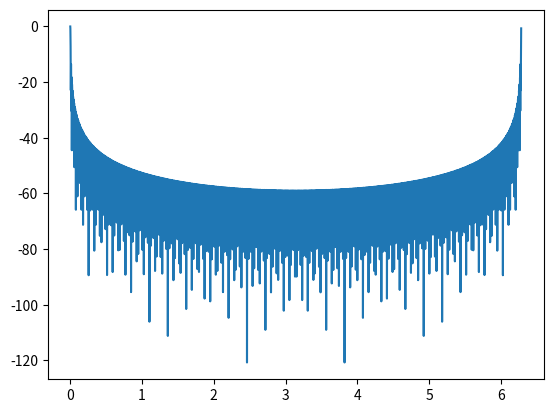

Write the Python code that produced this figure.
import matplotlib.pyplot as plt
import numpy as np

def computeLowpassFilter(omega_c):
    
    # Résolution de  sin(x)/x = 10^(-3/20)
    x_array = np.linspace(0.001,np.pi, 1000)
    f = np.sin(x_array)/x_array - 10**(-3/20)

    index = np.argmin(np.abs(f)) # Indice de la valeur la plus proche de 0 => Solution

    x = x_array[index]
    print(f"x : {x}")

    N_approx = 2*x/omega_c - 1
    print(f"Valeur approximative de N : {N_approx}")

    # Calcul de G(omega_c) avec des valeurs autour de N

    N_array = np.arange(round(N_approx)-5, round(N_approx)+6)

    G_array = 20*np.log10(1/(N_array+1) * (np.sin(omega_c/2 * (N_array+1))/(np.sin(omega_c/2)))) + 3 # On ajout 3 aux gains calculés pour garder le plus proche de -3

    final_N = int(N_array[np.argmin(np.abs(G_array))])

    print(f"Valeur choisie pour N : {final_N}")

    h = np.ones(final_N)/final_N

    # Tracé du gain de dB

    nb_points = 4096
    omegas = np.linspace(0, 2*np.pi, nb_points)
    H = np.fft.fft(h, nb_points)

    plt.plot(omegas, 20*np.log10(np.abs(H)))
    plt.show()

if __name__ == "__main__":
    computeLowpassFilter(np.pi/1000)
